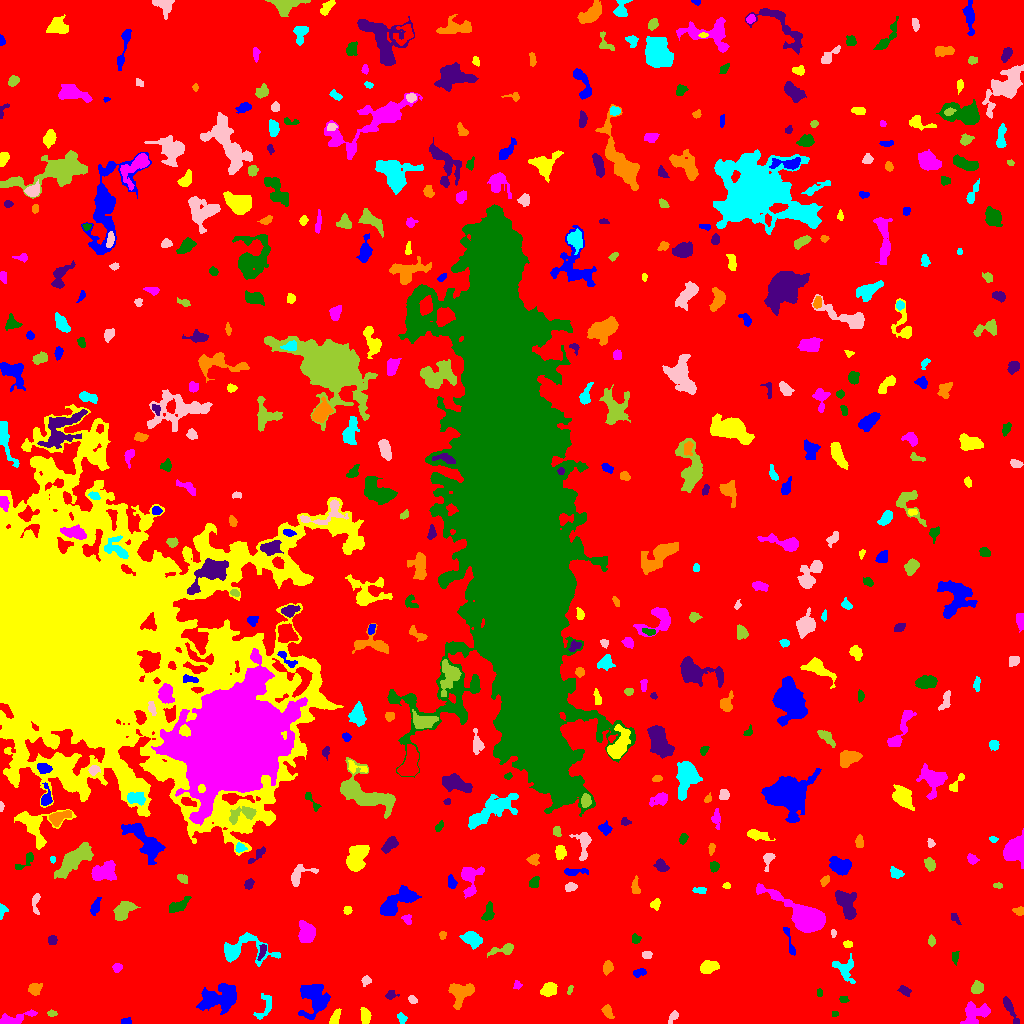

Data behind this chart, as committed beside it:
ID, X, Y, A, B, theta, total_flux, mu_max, mu_median, mu_mean, R_fwhm, R_e, R10, R90, x_start, x_end, y_start, y_end, area, greylevel
0, 529.8, 515.3, 305.5, 292.3, -1.178, 1865994, 13.0, 2.0, 2.342, 71.98, 241.1, 93.26, 382.5, 0, 1023, 0, 1023, 796648, 2.342
1, 125.7, 2.033, 2.545, 1.551, 0.01845, 123.0, 4.0, 2.0, 1.892, 3.656, 2.459, 0.9772, 3.7, 121, 131, 0, 6, 65, 7.892
2, 334.9, 5.353, 4.193, 2.024, 1.177, 402.0, 6.0, 3.0, 3.165, 4.886, 3.613, 1.382, 5.557, 329, 341, 0, 15, 127, 8.165
3, 14.96, 4.888, 10.61, 2.401, 0.2611, 834.0, 8.0, 3.0, 3.195, 5.67, 4.853, 1.871, 7.777, 0, 37, 0, 14, 261, 8.195
4, 834.7, 9.667, 1.804, 1.374, -0.004515, 108.0, 4.0, 3.0, 2.769, 3.241, 2.034, 0.7979, 3.038, 832, 838, 7, 12, 39, 7.769
5, 1010, 14.44, 8.156, 1.804, -1.111, 319.0, 4.0, 2.0, 1.734, 5.863, 4.549, 1.596, 6.933, 1003, 1019, 0, 27, 184, 6.734
6, 607.5, 12.42, 2.983, 1.903, -1.153, 271.0, 7.0, 2.0, 2.258, 3.141, 2.764, 1.128, 4.72, 601, 614, 5, 19, 120, 8.258
7, 401.6, 5.587, 2.364, 1.968, -1.188, 92.0, 3.0, 1.0, 1.082, 2.764, 2.459, 0.9772, 4.068, 397, 407, 0, 11, 85, 7.082
8, 673.3, 6.598, 3.606, 1.583, 0.9724, 102.0, 3.0, 1.0, 1.097, 3.141, 2.585, 0.9772, 4.107, 668, 678, 0, 13, 93, 7.097
9, 51.78, 9.974, 2.334, 1.31, -0.03177, 151.0, 6.0, 2.0, 2.603, 2.985, 2.185, 0.7979, 3.478, 47, 57, 7, 14, 58, 10.6
10, 772.2, 12.38, 2.679, 1.97, 1.348, 226.0, 6.0, 3.0, 2.723, 3.909, 2.821, 0.9772, 4.334, 768, 776, 8, 18, 83, 8.723
11, 218.7, 24.71, 10.4, 5.925, 0.2164, 3400, 11.0, 4.0, 4.545, 8.519, 8.722, 3.338, 13.6, 196, 236, 9, 40, 748, 8.545
12, 365.2, 7.386, 3.742, 2.097, -1.455, 308.0, 5.0, 2.0, 2.081, 4.26, 3.568, 1.382, 5.47, 360, 371, 0, 16, 148, 8.081
13, 975.4, 10.01, 7.372, 4.784, 0.4179, 1496, 10.0, 4.0, 3.846, 6.482, 6.024, 2.326, 9.575, 960, 990, 0, 22, 389, 8.846
14, 843.6, 24.39, 2.395, 1.627, -0.0643, 147.0, 4.0, 2.0, 2.45, 3.949, 2.459, 0.9772, 3.827, 839, 849, 21, 27, 60, 7.45
15, 390.7, 28.33, 2.422, 2.094, 0.7697, 141.0, 4.0, 2.0, 1.64, 3.742, 2.585, 0.9772, 4.184, 385, 399, 24, 33, 86, 7.64
16, 34.54, 34.76, 2.916, 2.7, 0.3896, 642.0, 11.0, 4.0, 4.428, 3.785, 3.385, 1.382, 5.585, 28, 42, 28, 40, 145, 9.428
17, 264.8, 16.09, 7.788, 3.478, 1.189, 144.0, 2.0, 1.0, 0.7164, 6.555, 4.442, 1.493, 6.18, 253, 271, 4, 30, 201, 6.716
18, 412.3, 23.6, 2.134, 1.538, -0.5087, 90.0, 3.0, 1.0, 1.324, 2.985, 2.326, 0.7979, 3.656, 408, 417, 20, 28, 68, 7.324
19, 570.1, 34.17, 2.055, 1.22, 1.27, 77.0, 3.0, 2.0, 1.638, 2.877, 2.034, 0.7979, 3.192, 567, 573, 29, 38, 47, 9.638
20, 940.2, 33.52, 2.445, 1.594, -0.2283, 158.0, 5.0, 3.0, 2.772, 3.385, 2.523, 0.9772, 3.742, 935, 945, 29, 36, 57, 7.772
21, 315.1, 24.61, 8.694, 6.957, 1.547, 2076, 7.0, 3.0, 3.214, 9.062, 7.919, 3.141, 12.46, 298, 330, 4, 39, 646, 8.214
22, 548.9, 34.32, 3.778, 2.983, 0.5538, 693.0, 7.0, 3.0, 3.536, 5.528, 4.334, 1.693, 6.723, 540, 557, 27, 41, 196, 8.536
23, 516.9, 38.28, 2.066, 1.891, 1.508, 149.0, 5.0, 2.0, 2.403, 2.877, 2.394, 0.7979, 3.785, 513, 522, 34, 43, 62, 8.403
24, 819.5, 30.79, 1.627, 1.405, -0.0, 58.0, 3.0, 1.0, 1.234, 2.394, 1.954, 0.5642, 3.09, 817, 822, 27, 35, 47, 7.234
25, 904.7, 32.81, 3.166, 1.952, -0.4023, 283.0, 7.0, 2.0, 2.802, 2.821, 3.038, 1.128, 4.886, 897, 911, 27, 38, 101, 7.802
26, 460.6, 30.5, 6.211, 5.108, 0.6502, 1405, 8.0, 4.0, 3.621, 7.899, 6.129, 2.459, 9.458, 448, 474, 14, 40, 388, 8.621
27, 844.9, 54.12, 6.883, 4.978, -1.03, 971.0, 6.0, 3.0, 3.372, 8.215, 5.863, 2.394, 8.667, 832, 855, 40, 70, 288, 7.372
28, 366.2, 42.84, 2.281, 2.066, 0.9435, 270.0, 7.0, 3.0, 3.293, 3.241, 2.646, 0.9772, 4.297, 361, 371, 37, 48, 82, 8.293
29, 977.1, 35.72, 3.01, 2.604, 0.7883, 437.0, 7.0, 3.0, 3.121, 4.222, 3.478, 1.382, 5.585, 971, 983, 30, 43, 140, 8.121
30, 150.4, 43.84, 3.131, 1.928, 0.215, 210.0, 4.0, 2.0, 1.892, 4.687, 3.09, 1.262, 4.754, 143, 157, 39, 48, 111, 7.892
31, 639.5, 50.88, 3.31, 1.745, 0.213, 153.0, 3.0, 1.0, 1.577, 3.909, 3.038, 1.262, 4.754, 633, 646, 46, 55, 97, 7.577
32, 708.2, 56.82, 4.05, 2.668, 0.1287, 628.0, 7.0, 3.0, 2.976, 5.14, 4.068, 1.596, 6.482, 700, 719, 50, 63, 211, 8.976
33, 117.1, 55.76, 2.142, 1.837, -0.08505, 138.0, 4.0, 2.0, 1.704, 3.656, 2.459, 0.9772, 3.989, 112, 122, 51, 60, 81, 7.704
34, 954.8, 66.4, 3.261, 1.671, 1.562, 173.0, 3.0, 2.0, 2.19, 4.37, 2.985, 1.262, 4.37, 952, 959, 58, 72, 79, 7.19
35, 262.1, 72.33, 3.769, 1.249, 1.274, 93.0, 4.0, 1.0, 0.9394, 2.394, 2.646, 0.7979, 4.334, 257, 266, 63, 79, 99, 8.939
36, 607.6, 56.15, 3.048, 2.243, 1.334, 433.0, 9.0, 3.0, 3.549, 3.385, 3.29, 1.262, 5.323, 603, 613, 48, 63, 122, 8.549
37, 241.7, 72.92, 15.38, 6.79, -0.008924, 1700, 9.0, 2.0, 2.838, 5.997, 7.047, 2.646, 11.67, 224, 280, 57, 91, 599, 7.838
38, 646.6, 68.66, 2.532, 1.843, 0.05103, 312.0, 7.0, 4.0, 4.16, 3.742, 2.764, 1.128, 4.222, 642, 652, 65, 72, 75, 8.16
39, 502.6, 73.85, 7.163, 2.343, 0.2155, 421.0, 4.0, 2.0, 2.276, 6.77, 4.442, 1.784, 6.723, 487, 513, 66, 80, 185, 7.276
40, 10.06, 62.51, 2.752, 1.606, 1.158, 77.0, 3.0, 1.0, 0.7624, 2.394, 2.459, 0.9772, 3.989, 0, 14, 56, 70, 101, 6.762
41, 789.3, 82.26, 10.1, 1.42, -1.277, 193.0, 4.0, 1.0, 1.473, 4.184, 3.29, 1.128, 5.382, 783, 795, 68, 96, 131, 8.473
42, 847.6, 79.43, 2.085, 1.481, -0.07646, 102.0, 4.0, 1.5, 1.594, 3.192, 2.185, 0.7979, 3.568, 843, 852, 76, 83, 64, 7.594
43, 307.1, 89.97, 4.917, 3.907, -1.395, 1092, 9.0, 3.0, 3.445, 5.698, 5.202, 2.034, 8.519, 298, 315, 81, 103, 317, 8.445
44, 635.5, 84.47, 2.058, 1.875, -0.04802, 142.0, 4.0, 2.0, 1.797, 3.742, 2.523, 0.9772, 3.868, 632, 641, 80, 90, 79, 7.797
45, 52.35, 83.35, 2.208, 2.139, 0.1757, 213.0, 5.0, 2.0, 2.566, 3.568, 2.764, 1.128, 4.334, 48, 57, 79, 88, 83, 8.566
46, 442.5, 88.59, 2.015, 1.678, 1.443, 99.0, 3.0, 2.0, 1.768, 3.192, 2.326, 0.9772, 3.7, 439, 446, 84, 92, 56, 8.768
47, 472.5, 84.44, 4.434, 3.041, -0.4101, 470.0, 4.0, 2.0, 1.836, 6.956, 4.618, 1.871, 7.114, 459, 482, 74, 92, 256, 7.836
48, 833.3, 90.29, 2.094, 1.172, 1.555, 113.0, 5.0, 3.0, 2.628, 2.706, 1.954, 0.7979, 2.985, 831, 836, 86, 94, 43, 7.628
49, 931.5, 81.86, 1.974, 1.675, -0.0, 72.0, 3.0, 1.0, 0.9863, 2.646, 2.185, 0.7979, 3.478, 928, 935, 77, 89, 73, 6.986
50, 747.6, 107.2, 2.754, 1.336, -0.8032, 85.0, 3.0, 1.0, 1.149, 2.877, 2.394, 0.7979, 3.742, 743, 752, 100, 112, 74, 7.149
51, 94.99, 116.1, 4.132, 1.916, 1.22, 337.0, 5.0, 2.0, 2.553, 4.334, 3.432, 1.382, 5.528, 90, 101, 108, 126, 132, 7.553
52, 347.5, 113.3, 1.978, 1.926, 0.9487, 119.0, 3.0, 2.0, 1.803, 3.656, 2.523, 0.9772, 3.868, 343, 352, 109, 117, 66, 8.803
53, 407.2, 104.0, 2.63, 1.998, -0.8999, 207.0, 5.0, 2.0, 2.524, 3.432, 2.821, 1.128, 4.406, 401, 411, 99, 109, 82, 8.524
54, 488.2, 110.3, 5.023, 2.36, 1.279, 428.0, 6.0, 3.0, 2.692, 5.14, 4.146, 1.596, 6.333, 481, 494, 103, 122, 159, 7.692
55, 955, 105.1, 3.097, 1.587, -0.9386, 189.0, 6.0, 2.0, 2.52, 3.241, 2.459, 0.9772, 4.184, 951, 961, 99, 110, 75, 8.52
56, 1019, 112.4, 2.828, 1.959, -0.07807, 283.0, 7.0, 3.0, 3.369, 3.523, 2.985, 1.128, 4.549, 1012, 1023, 108, 117, 84, 8.369
57, 2.098, 112.4, 3.668, 1.987, 1.39, 193.0, 4.0, 2.0, 2.271, 4.618, 2.985, 1.128, 4.549, 0, 8, 104, 120, 85, 7.271
58, 35.66, 122, 5.246, 1.892, 1.54, 190.0, 4.0, 1.0, 1.557, 4.146, 3.038, 1.128, 5.046, 32, 40, 109, 130, 122, 8.557
59, 123.1, 112.3, 5.703, 3.499, 0.7589, 1423, 10.0, 4.0, 4.759, 6.77, 5.585, 2.185, 8.649, 113, 140, 103, 122, 299, 8.759
... 463 more rows
